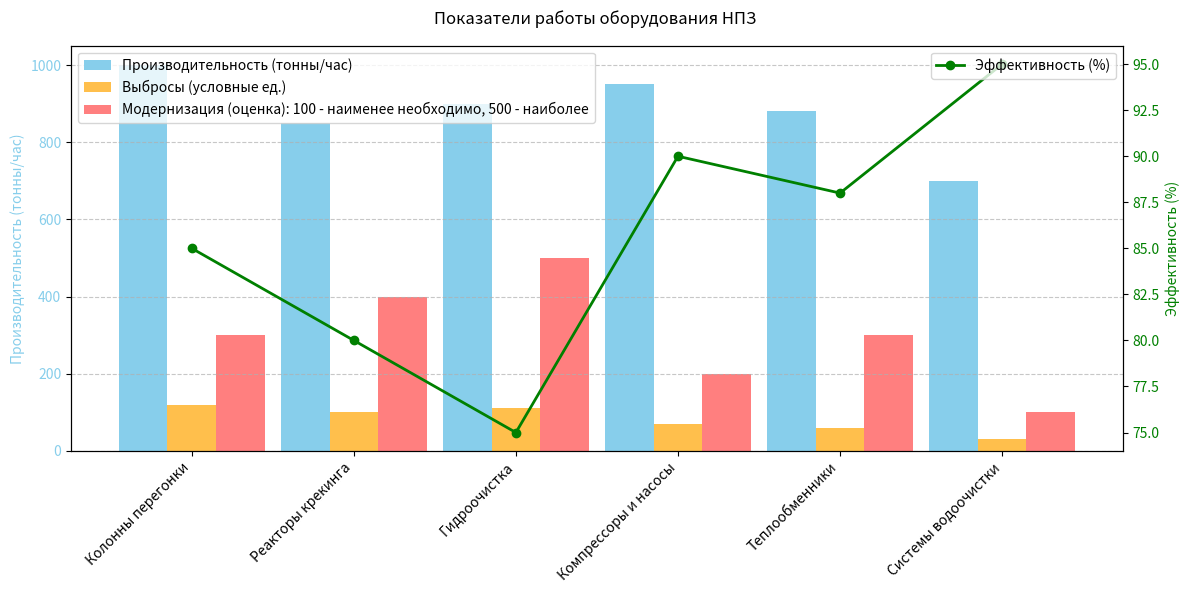

Here is the Python script that generated this plot:
# Данные для графика работы оборудования на НПЗ
import matplotlib.pyplot as plt
import numpy as np

equipment = [
    "Колонны перегонки",
    "Реакторы крекинга",
    "Гидроочистка",
    "Компрессоры и насосы",
    "Теплообменники",
    "Системы водоочистки"
]

# Показатели оборудования (в условных единицах)
efficiency = [85, 80, 75, 90, 88, 95]  # Эффективность использования (%)
modernization_need = [300, 400, 500, 200, 300, 100]  # Необходимость модернизации (оценка: 1 - низкая, 5 - высокая)
emissions = [120, 100, 110, 70, 60, 30]  # Выбросы (в условных ед.)
performance = [1000, 850, 900, 950, 880, 700]  # Производительность (тонны/час)

x = np.arange(len(equipment))  # Позиции для графиков

# Создаем график
fig, ax1 = plt.subplots(figsize=(12, 6))

# График 1: Производительность
ax1.bar(x - 0.3, performance, width=0.3, label='Производительность (тонны/час)', color='skyblue')
ax1.set_ylabel('Производительность (тонны/час)', color='skyblue')
ax1.tick_params(axis='y', labelcolor='skyblue')

# График 2: Эффективность
ax2 = ax1.twinx()
ax2.plot(x, efficiency, label='Эффективность (%)', color='green', marker='o', linewidth=2)
ax2.set_ylabel('Эффективность (%)', color='green')
ax2.tick_params(axis='y', labelcolor='green')

# График 3: Выбросы
ax1.bar(x, emissions, width=0.3, label='Выбросы (условные ед.)', color='orange', alpha=0.7)

# График 4: Необходимость модернизации
ax1.bar(x + 0.3, modernization_need, width=0.3, label='Модернизация (оценка): 100 - наименее необходимо, 500 - наиболее', color='red', alpha=0.5)

# Оформление
ax1.set_xticks(x)
ax1.set_xticklabels(equipment, rotation=45, ha='right')
fig.suptitle("Показатели работы оборудования НПЗ")
ax1.legend(loc='upper left')
ax2.legend(loc='upper right')
ax1.grid(axis='y', linestyle='--', alpha=0.7)

plt.tight_layout()
plt.show()
